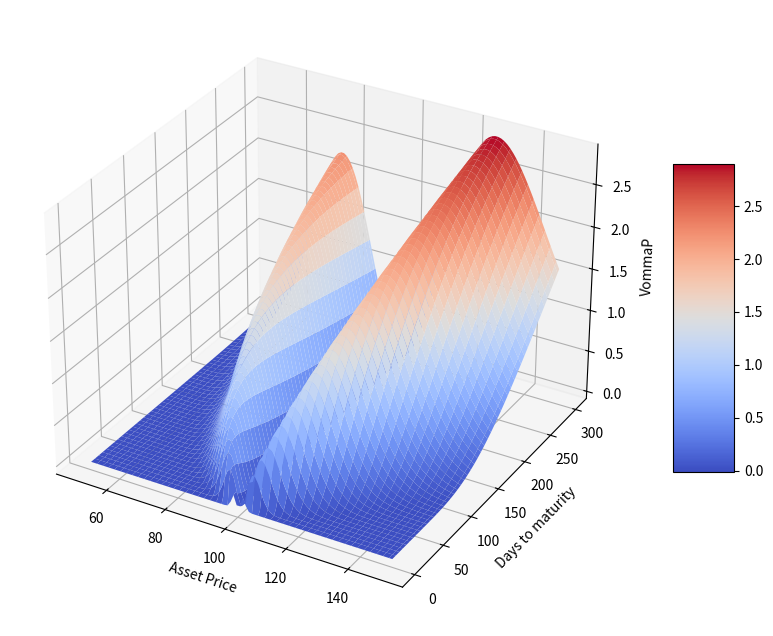

This figure's Python source:
import pandas as pd
import numpy as np
import math
import matplotlib as mpl
import matplotlib.pyplot as plt
from scipy.stats import norm
import sys
np.set_printoptions(threshold=sys.maxsize)

#delta plot
S = np.linspace(50,150,100)
T = np.linspace(1,300,100)
S,T=np.meshgrid(S,T)

#X=100 r=4% b=2% sigma=20%
X=100
r=0.04
b=0.02
sigma=0.2
t=T/365

d1 = (np.log(S/X)+(b+sigma**2/2)*t)/(sigma*t**0.5)
d2 = d1-sigma*t**0.5
Vega =S*np.exp((b-r)*t)*norm.pdf(d1,loc=0,scale=1)*t**0.5
VegaP = Vega*sigma/10
VommaP = VegaP*d1*d2/sigma

#3D plot
from mpl_toolkits.mplot3d import Axes3D

fig = plt.figure(figsize=(12,8))
ax = fig.add_subplot(projection='3d')
surf = ax.plot_surface(S,T,VommaP,cmap=plt.cm.coolwarm)
ax.set_xlabel('Asset Price')
ax.set_ylabel('Days to maturity')
ax.set_zlabel('VommaP')
fig.colorbar(surf,shrink=0.5,aspect=5)
plt.show()